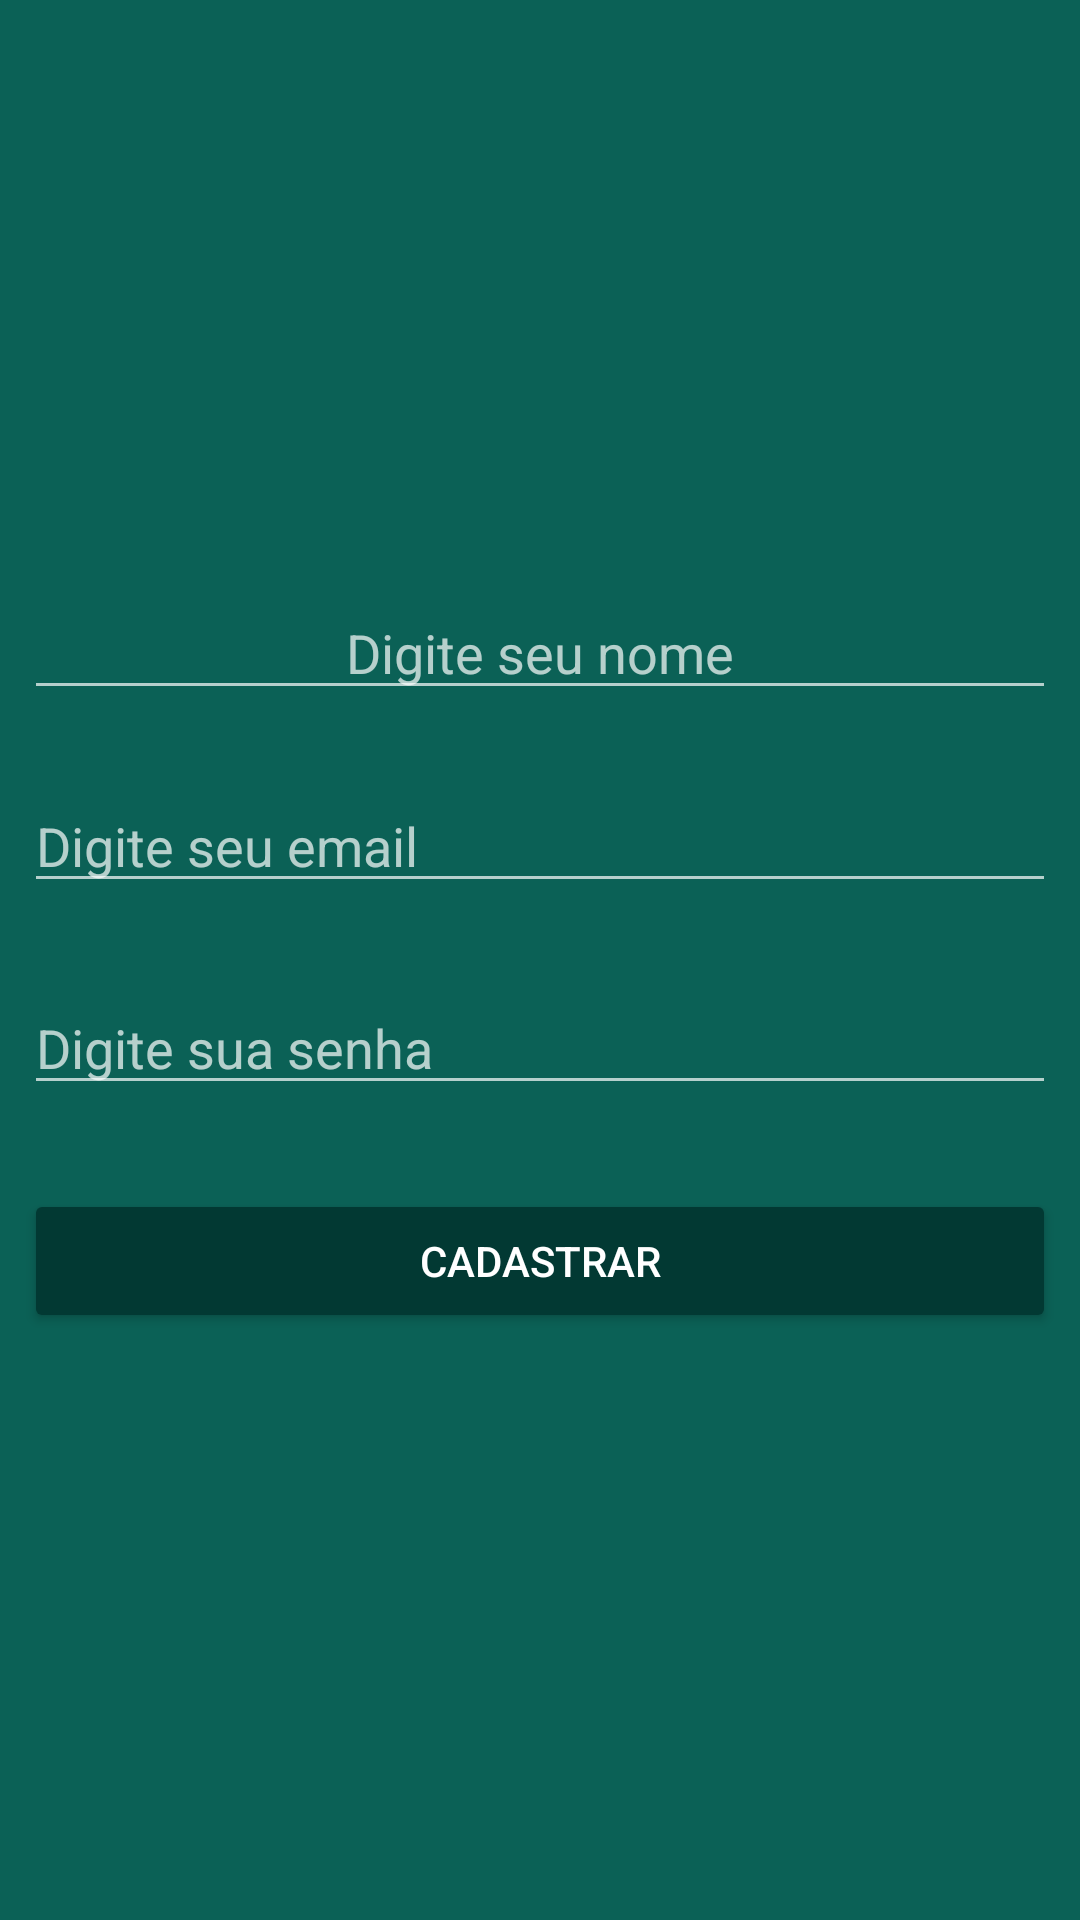

This screen was rendered from an Android layout file. Write that file and the resources it references.
<!-- AndroidManifest.xml: application theme AppTheme -->
<!-- res/layout/activity_cadastro_usuario.xml -->
<?xml version="1.0" encoding="utf-8"?>
<RelativeLayout xmlns:android="http://schemas.android.com/apk/res/android"
    xmlns:app="http://schemas.android.com/apk/res-auto"
    xmlns:tools="http://schemas.android.com/tools"
    android:layout_width="match_parent"
    android:layout_height="match_parent"
    android:layout_gravity="center_vertical|center_horizontal"
    android:background="@color/colorPrimary"
    android:gravity="center_vertical|center_horizontal"
    android:padding="8dp"
    tools:context="br.com.whatsappandroid.cursoandroid.whatsapp.activity.CadastroUsuarioActivity">

    <EditText
        android:id="@+id/editNome"
        android:layout_width="match_parent"
        android:layout_height="wrap_content"
        android:layout_alignParentLeft="true"
        android:layout_alignParentStart="true"
        android:layout_alignParentTop="true"
        android:ems="10"
        android:gravity="center_vertical|center_horizontal"
        android:hint="@string/nome"
        android:inputType="textPersonName"
        app:layout_constraintLeft_toLeftOf="parent"
        app:layout_constraintRight_toRightOf="parent"
        tools:layout_editor_absoluteY="127dp" />

    <EditText
        android:id="@+id/editEmail"
        android:layout_width="match_parent"
        android:layout_height="wrap_content"
        android:layout_marginTop="23dp"
        android:ems="10"
        android:hint="@string/email"
        android:inputType="textEmailAddress"
        app:layout_constraintHorizontal_bias="0.502"
        app:layout_constraintLeft_toLeftOf="parent"
        app:layout_constraintRight_toRightOf="parent"
        tools:layout_editor_absoluteY="206dp"
        android:layout_below="@+id/editNome"
        android:layout_alignParentLeft="true"
        android:layout_alignParentStart="true" />

    <EditText
        android:id="@+id/editSenha"
        android:layout_width="match_parent"
        android:layout_height="wrap_content"
        android:layout_alignParentLeft="true"
        android:layout_alignParentStart="true"
        android:layout_below="@+id/editEmail"
        android:layout_marginTop="26dp"
        android:ems="10"
        android:fontFamily="sans-serif"
        android:hint="@string/senha"
        android:inputType="textPassword"
        app:layout_constraintHorizontal_bias="0.502"
        app:layout_constraintLeft_toLeftOf="parent"
        app:layout_constraintRight_toRightOf="parent"
        tools:layout_editor_absoluteY="289dp" />

    <Button
        android:id="@+id/buttonCadastrar"
        android:layout_width="match_parent"
        android:layout_height="wrap_content"
        android:layout_alignParentLeft="true"
        android:layout_alignParentStart="true"
        android:layout_below="@+id/editSenha"
        android:layout_marginTop="28dp"
        android:text="@string/botao_cdastrar"
        android:theme="@style/botaoPadrao" />
</RelativeLayout>
<!-- resources referenced by this layout -->
<resources>
  <color name="colorPrimary">#0b6156</color>
  <string name="botao_cdastrar">Cadastrar</string>
  <string name="email">Digite seu email</string>
  <string name="nome">Digite seu nome</string>
  <string name="senha">Digite sua senha</string>
  <style name="botaoPadrao" parent="Theme.AppCompat.Light">
          <item name="colorButtonNormal">@color/colorPrimaryDarker</item>
          <item name="colorControlHighlight">@color/colorPrimary</item>
          <item name="android:textColor">@android:color/white</item>
      </style>
  <style name="AppTheme" parent="Theme.AppCompat.NoActionBar">
          
          <item name="colorPrimaryDark">@color/colorPrimaryDark</item>
          <item name="colorPrimary">@color/colorPrimary</item>
          <item name="android:windowBackground">@android:color/white</item>
      </style>
  <color name="colorPrimaryDarker">#023933</color>
  <color name="colorPrimaryDark">#0a5048</color>
</resources>
